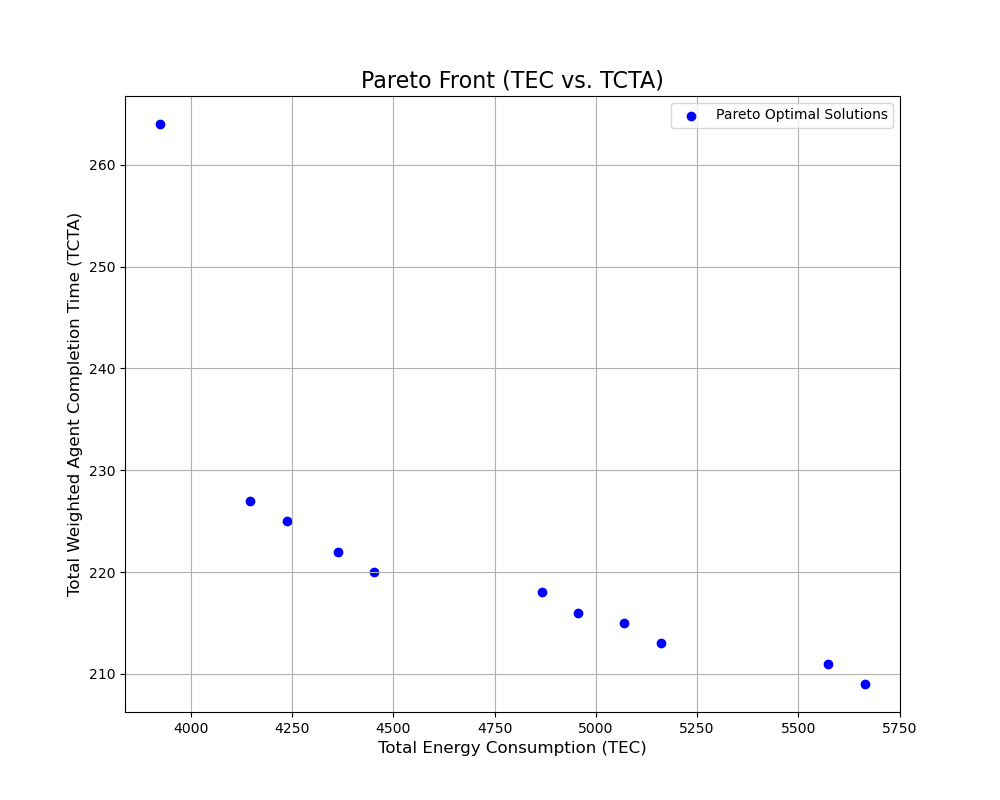

The data file committed next to this chart (first rows):
TEC, TCTA, sequence, period_schedule
4362, 222.0, 3,2,0,1,5,6,9,4,7,8, 1,1,1;1,1,1;0,0,1;0,0,0;2,2,2;1,1,2;1,2,…
4146, 227.0, 2,3,0,1,5,6,9,4,7,8, 1,1,1;1,1,1;0,0,1;0,1,1;2,2,2;1,1,2;1,2,…
5070, 215.0, 3,7,2,0,1,5,6,8,9,4, 1,1,1;1,1,1;0,0,1;0,0,0;2,2,2;1,1,2;1,2,…
4236, 225.0, 2,3,0,1,4,5,6,9,8,7, 1,1,1;1,1,1;0,0,1;0,1,1;1,1,1;1,1,2;1,2,…
4866, 218.0, 8,3,2,0,1,5,6,9,4,7, 1,1,1;1,1,1;0,0,1;0,0,0;2,2,2;1,1,2;1,2,…
5664, 209.0, 8,3,7,2,0,1,4,5,6,9, 1,1,1;1,1,1;0,0,1;0,0,0;1,1,1;1,1,2;1,2,…
5574, 211.0, 8,3,7,2,0,1,5,6,9,4, 1,1,1;1,1,1;0,0,1;0,0,0;2,2,2;1,1,2;1,2,…
4452, 220.0, 3,2,0,1,4,5,6,9,8,7, 1,1,1;1,1,1;0,0,1;0,0,0;1,1,1;1,1,2;1,2,…
4956, 216.0, 8,3,2,0,1,4,5,6,9,7, 1,1,1;1,1,1;0,0,1;0,0,0;1,1,1;1,1,2;1,2,…
5160, 213.0, 3,7,2,0,1,4,5,6,8,9, 1,1,1;1,1,1;0,0,1;0,0,0;1,1,1;1,1,2;1,2,…
3924, 264.0, 2,0,1,4,5,6,3,9,7,8, 1,1,1;1,1,1;0,0,1;2,2,2;1,1,1;1,1,2;1,2,…
